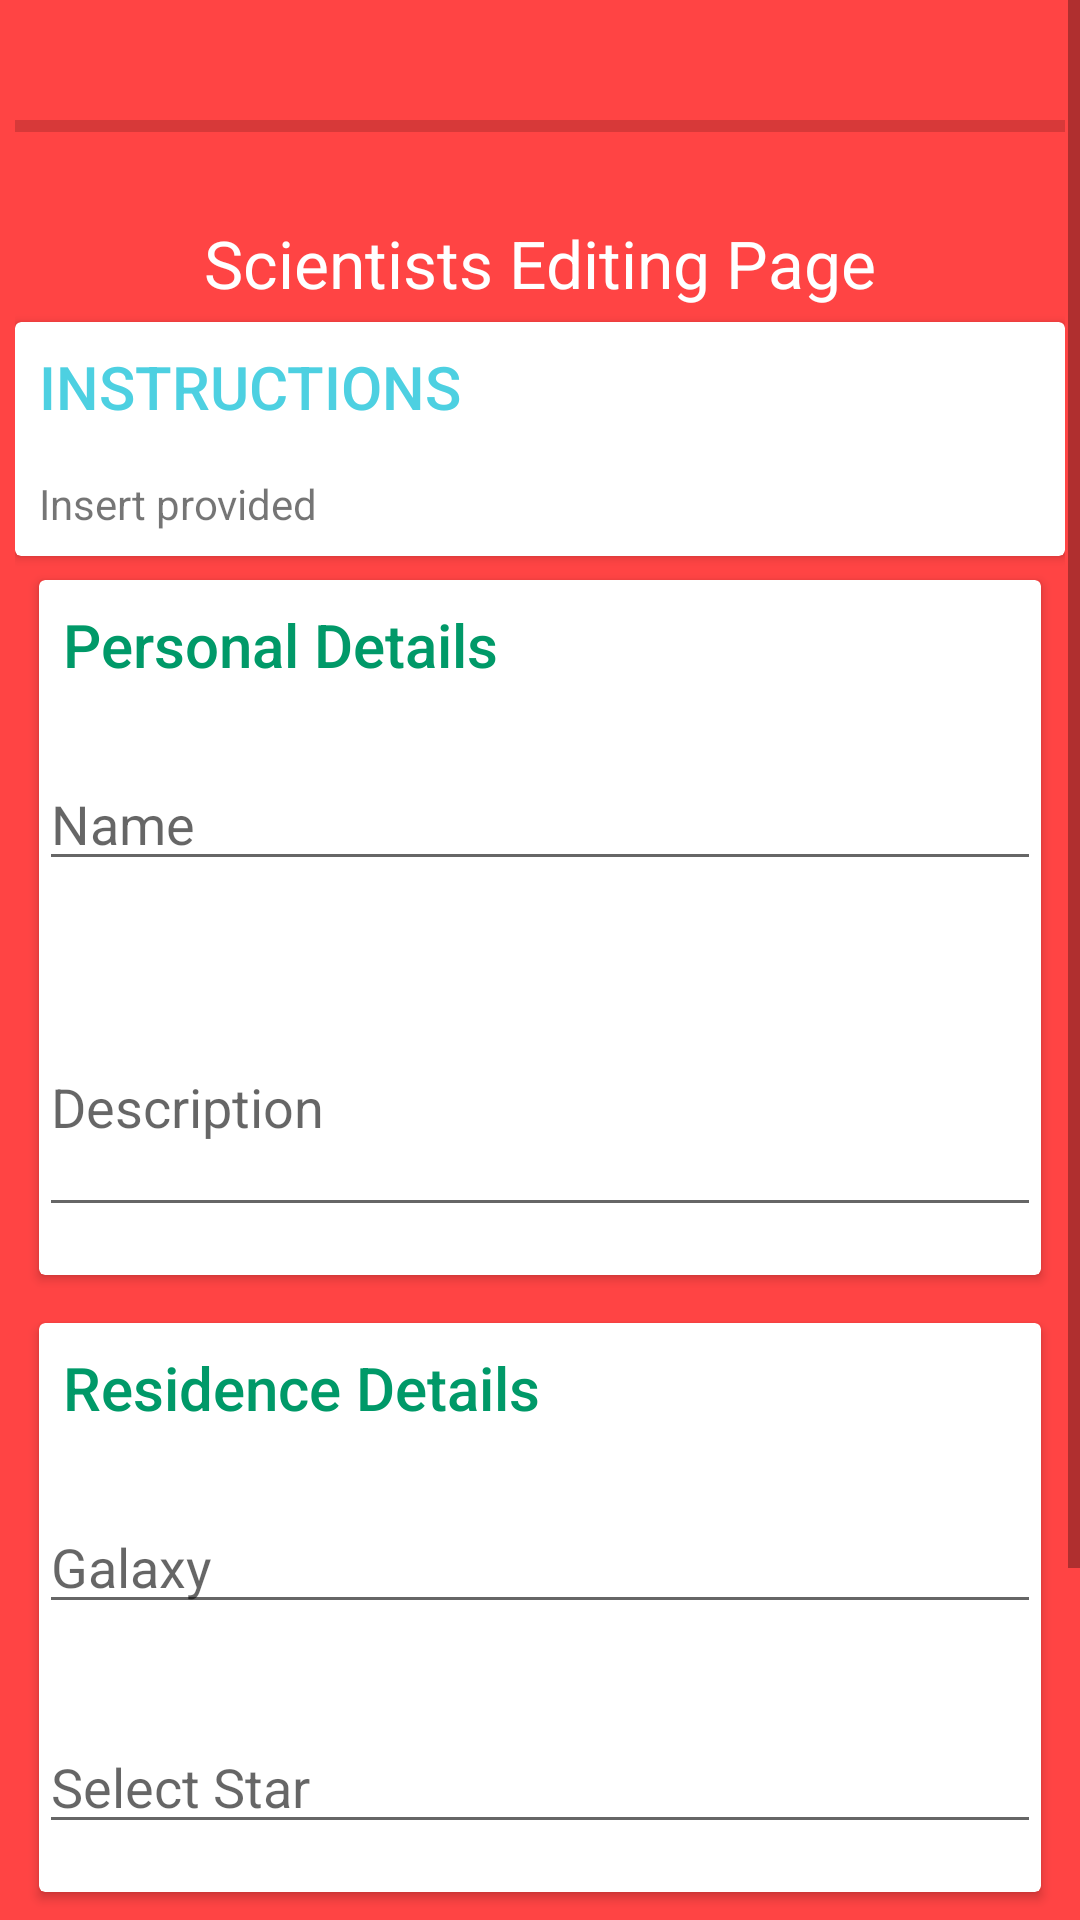

Here is an Android app screen rendered from its layout file. Give the layout XML and the strings, colors and styles it references.
<!-- AndroidManifest.xml: activity theme CRUDTheme -->
<!-- res/layout/activity_crud.xml -->
<?xml version="1.0" encoding="utf-8"?>
<ScrollView xmlns:android="http://schemas.android.com/apk/res/android"
    xmlns:app="http://schemas.android.com/apk/res-auto"
    xmlns:tools="http://schemas.android.com/tools"
    android:layout_width="match_parent"
    android:layout_height="match_parent"
    android:background="@android:color/holo_red_light"
     tools:context=".Views.CRUDActivity">

    <LinearLayout
        android:layout_width="match_parent"
        android:layout_height="wrap_content"
        android:orientation="vertical"
        android:paddingBottom="16dp"
        android:paddingLeft="5dp"
        android:paddingRight="5dp"
        android:paddingTop="16dp">


        <ProgressBar
            android:id="@+id/mProgressBarSave"
            style="@style/Widget.AppCompat.ProgressBar.Horizontal"
            android:layout_width="match_parent"
            android:layout_height="52dp" />

        <TextView
            android:id="@+id/headerTxt"
            android:layout_width="match_parent"
            android:layout_height="wrap_content"
            android:padding="5dp"
            android:text="Scientists Editing Page"
            android:textAlignment="center"
            android:textAppearance="@style/TextAppearance.AppCompat.Large"
            android:textColor="@color/white"
            tools:ignore="MissingPrefix"
            android:gravity="center_horizontal" />

        <androidx.cardview.widget.CardView
            android:layout_width="match_parent"
            android:layout_height="wrap_content"
            app:cardBackgroundColor="@color/white">

            <LinearLayout
                android:layout_width="match_parent"
                android:layout_height="wrap_content"
                android:orientation="vertical">

                <TextView
                    android:layout_width="match_parent"
                    android:layout_height="wrap_content"
                    android:padding="@dimen/text_padding"
                    android:text="INSTRUCTIONS"
                    android:textAppearance="@style/TextAppearance.AppCompat.Title"
                    android:textColor="@color/skyblue" />

                <TextView
                    android:id="@+id/instructionsTV"
                    android:layout_width="match_parent"
                    android:layout_height="wrap_content"
                    android:padding="@dimen/text_padding"
                    android:text="Insert provided" />

            </LinearLayout>

        </androidx.cardview.widget.CardView>

        <androidx.cardview.widget.CardView
            android:layout_width="match_parent"
            android:layout_height="wrap_content"
            android:layout_margin="@dimen/card_margin">

            <LinearLayout
                android:layout_width="match_parent"
                android:layout_height="wrap_content"
                android:orientation="vertical">

                <TextView
                    android:layout_width="match_parent"
                    android:layout_height="wrap_content"
                    android:padding="@dimen/text_padding"
                    android:text="Personal Details"
                    android:textAppearance="@style/TextAppearance.AppCompat.Title"
                    android:textColor="@color/niceGreenish"
                    tools:ignore="MissingPrefix" />

                <EditText
                    android:id="@+id/nameTxt"
                    android:layout_width="match_parent"
                    android:layout_height="wrap_content"
                    android:layout_marginBottom="16dp"
                    android:layout_marginTop="16dp"
                    android:hint="Name"
                    tools:ignore="MissingPrefix" />

                <EditText
                    android:id="@+id/descriptionTxt"
                    android:layout_width="match_parent"
                    android:layout_height="wrap_content"
                    android:layout_marginBottom="16dp"
                    android:layout_marginTop="16dp"
                    android:hint="Description"
                    android:minLines="3"
                    tools:ignore="MissingPrefix" />

            </LinearLayout>

        </androidx.cardview.widget.CardView>

        <androidx.cardview.widget.CardView
            android:layout_width="match_parent"
            android:layout_height="wrap_content"
            android:layout_margin="@dimen/card_margin">

            <LinearLayout
                android:layout_width="match_parent"
                android:layout_height="wrap_content"
                android:orientation="vertical">

                <TextView
                    android:layout_width="match_parent"
                    android:layout_height="wrap_content"
                    android:padding="@dimen/text_padding"
                    android:text="Residence Details"
                    android:textAppearance="@style/TextAppearance.AppCompat.Title"
                    android:textColor="@color/niceGreenish" />

                <EditText
                    android:id="@+id/galaxyTxt"
                    android:layout_width="match_parent"
                    android:layout_height="wrap_content"
                    android:layout_marginBottom="16dp"
                    android:layout_marginTop="16dp"
                    android:hint="Galaxy"
                    tools:ignore="MissingPrefix" />

                <EditText
                    android:id="@+id/starTxt"
                    android:layout_width="match_parent"
                    android:layout_height="wrap_content"
                    android:layout_marginBottom="16dp"
                    android:layout_marginTop="16dp"
                    android:focusable="false"
                    android:focusableInTouchMode="false"
                    android:hint="Select Star"
                    tools:ignore="MissingPrefix" />
            </LinearLayout>

        </androidx.cardview.widget.CardView>


        <androidx.cardview.widget.CardView
            android:layout_width="match_parent"
            android:layout_height="wrap_content"
            android:layout_margin="@dimen/card_margin">

            <LinearLayout
                android:layout_width="match_parent"
                android:layout_height="wrap_content"
                android:orientation="vertical">

                <TextView
                    android:layout_width="match_parent"
                    android:layout_height="wrap_content"
                    android:padding="@dimen/text_padding"
                    android:text="TimeLine Details"
                    android:textAppearance="@style/TextAppearance.AppCompat.Title"
                    android:textColor="@color/niceGreenish" />

                <android.helper.DateTimePickerEditText
                    android:id="@+id/dobTxt"
                    android:layout_width="match_parent"
                    android:layout_height="wrap_content"
                    android:layout_margin="@dimen/text_padding"
                    android:hint="Date of Birth"
                    tools:ignore="MissingPrefix" />

                <android.helper.DateTimePickerEditText
                    android:id="@+id/dodTxt"
                    android:layout_width="match_parent"
                    android:layout_height="wrap_content"
                    android:layout_margin="@dimen/text_padding"
                    android:hint="Date of Death"
                    tools:ignore="MissingPrefix" />
            </LinearLayout>

        </androidx.cardview.widget.CardView>

    </LinearLayout>

</ScrollView>
<!-- resources referenced by this layout -->
<resources>
  <color name="niceGreenish">#009968</color>
  <color name="skyblue">#4DD0E1</color>
  <color name="white">#fff</color>
  <dimen name="card_margin">8dp</dimen>
  <dimen name="text_padding">8dp</dimen>
  <style name="CRUDTheme" parent="Theme.AppCompat.Light.DarkActionBar">
          <item name="colorPrimary">@android:color/holo_red_light</item>
          <item name="colorPrimaryDark">@color/darkRed</item>
          <item name="colorAccent">@color/colorPrimary</item>
      </style>
  <color name="darkRed">#D32F2F</color>
  <color name="colorPrimary">#0099ff</color>
</resources>
